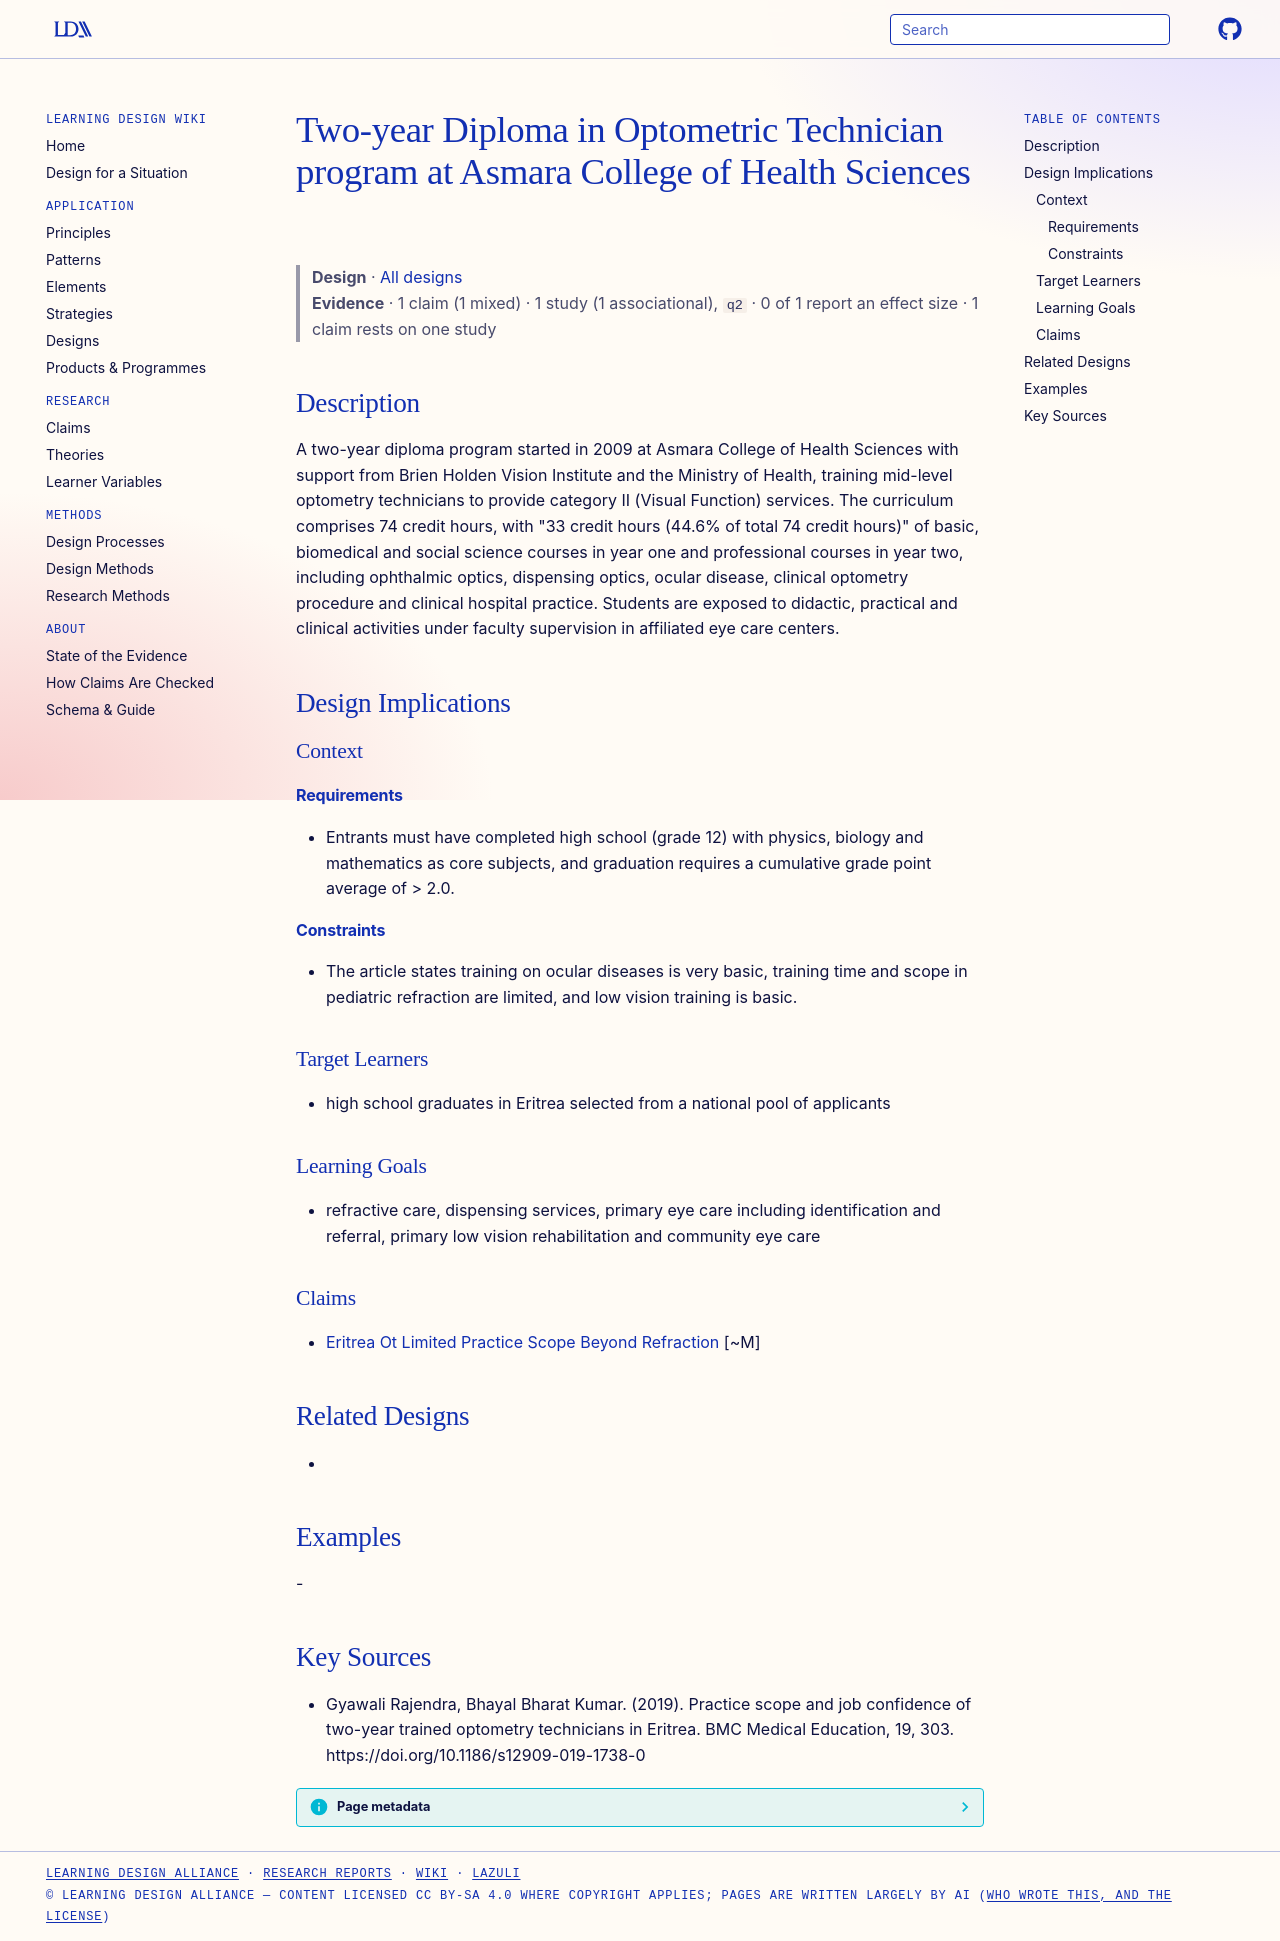

repository: Learning-Design-Alliance/learning-wiki · page: designs/eritrea-two-year-optometry-technician-diploma-program/index.html · generator: mkdocs

---
type: design
id: eritrea-two-year-optometry-technician-diploma-program
title: Two-year Diploma in Optometric Technician program at Asmara College of Health Sciences
description: A two-year diploma program started in 2009 at Asmara College of Health Sciences with support from Brien Holden Vision Institute and the Ministry of Health, training mid-level optometry technicians to provide category...
status: review
generated:
  by: "process:settle-candidates"
  at: 2026-11-22
sources:
  - id: gyawali-rajendra-2019
    resource: "https://doi.org/10.1186/s12909-019-1738-0"
    title: "Gyawali Rajendra, Bhayal Bharat Kumar. (2019). Practice scope and job confidence of two-year trained optometry technicians in Eritrea. BMC Medical Education, 19, 303. https://doi.org/10.1186/s12909-019-1738-0"
    author: Gyawali Rajendra, Bhayal Bharat Kumar
---

# Two-year Diploma in Optometric Technician program at Asmara College of Health Sciences

> **Design** · [All designs](index.md)
> **Evidence** · 1 claim (1 mixed) · 1 study (1 associational), `q2` · 0 of 1 report an effect size · 1 claim rests on one study

## Description
A two-year diploma program started in 2009 at Asmara College of Health Sciences with support from Brien Holden Vision Institute and the Ministry of Health, training mid-level optometry technicians to provide category II (Visual Function) services. The curriculum comprises 74 credit hours, with "33 credit hours (44.6% of total 74 credit hours)" of basic, biomedical and social science courses in year one and professional courses in year two, including ophthalmic optics, dispensing optics, ocular disease, clinical optometry procedure and clinical hospital practice. Students are exposed to didactic, practical and clinical activities under faculty supervision in affiliated eye care centers.

## Design Implications

### Context
#### Requirements
- Entrants must have completed high school (grade 12) with physics, biology and mathematics as core subjects, and graduation requires a cumulative grade point average of > 2.0.
#### Constraints
- The article states training on ocular diseases is very basic, training time and scope in pediatric refraction are limited, and low vision training is basic.

### Target Learners
- high school graduates in Eritrea selected from a national pool of applicants

### Learning Goals
- refractive care, dispensing services, primary eye care including identification and referral, primary low vision rehabilitation and community eye care

### Claims
- [Eritrea Ot Limited Practice Scope Beyond Refraction](../claims/eritrea-ot-limited-practice-scope-beyond-refraction.md) [~M]

## Related Designs
- 

## Examples
-

## Key Sources
- Gyawali Rajendra, Bhayal Bharat Kumar. (2019). Practice scope and job confidence of two-year trained optometry technicians in Eritrea. BMC Medical Education, 19, 303. https://doi.org/10.1186/s12909-019-1738-0
